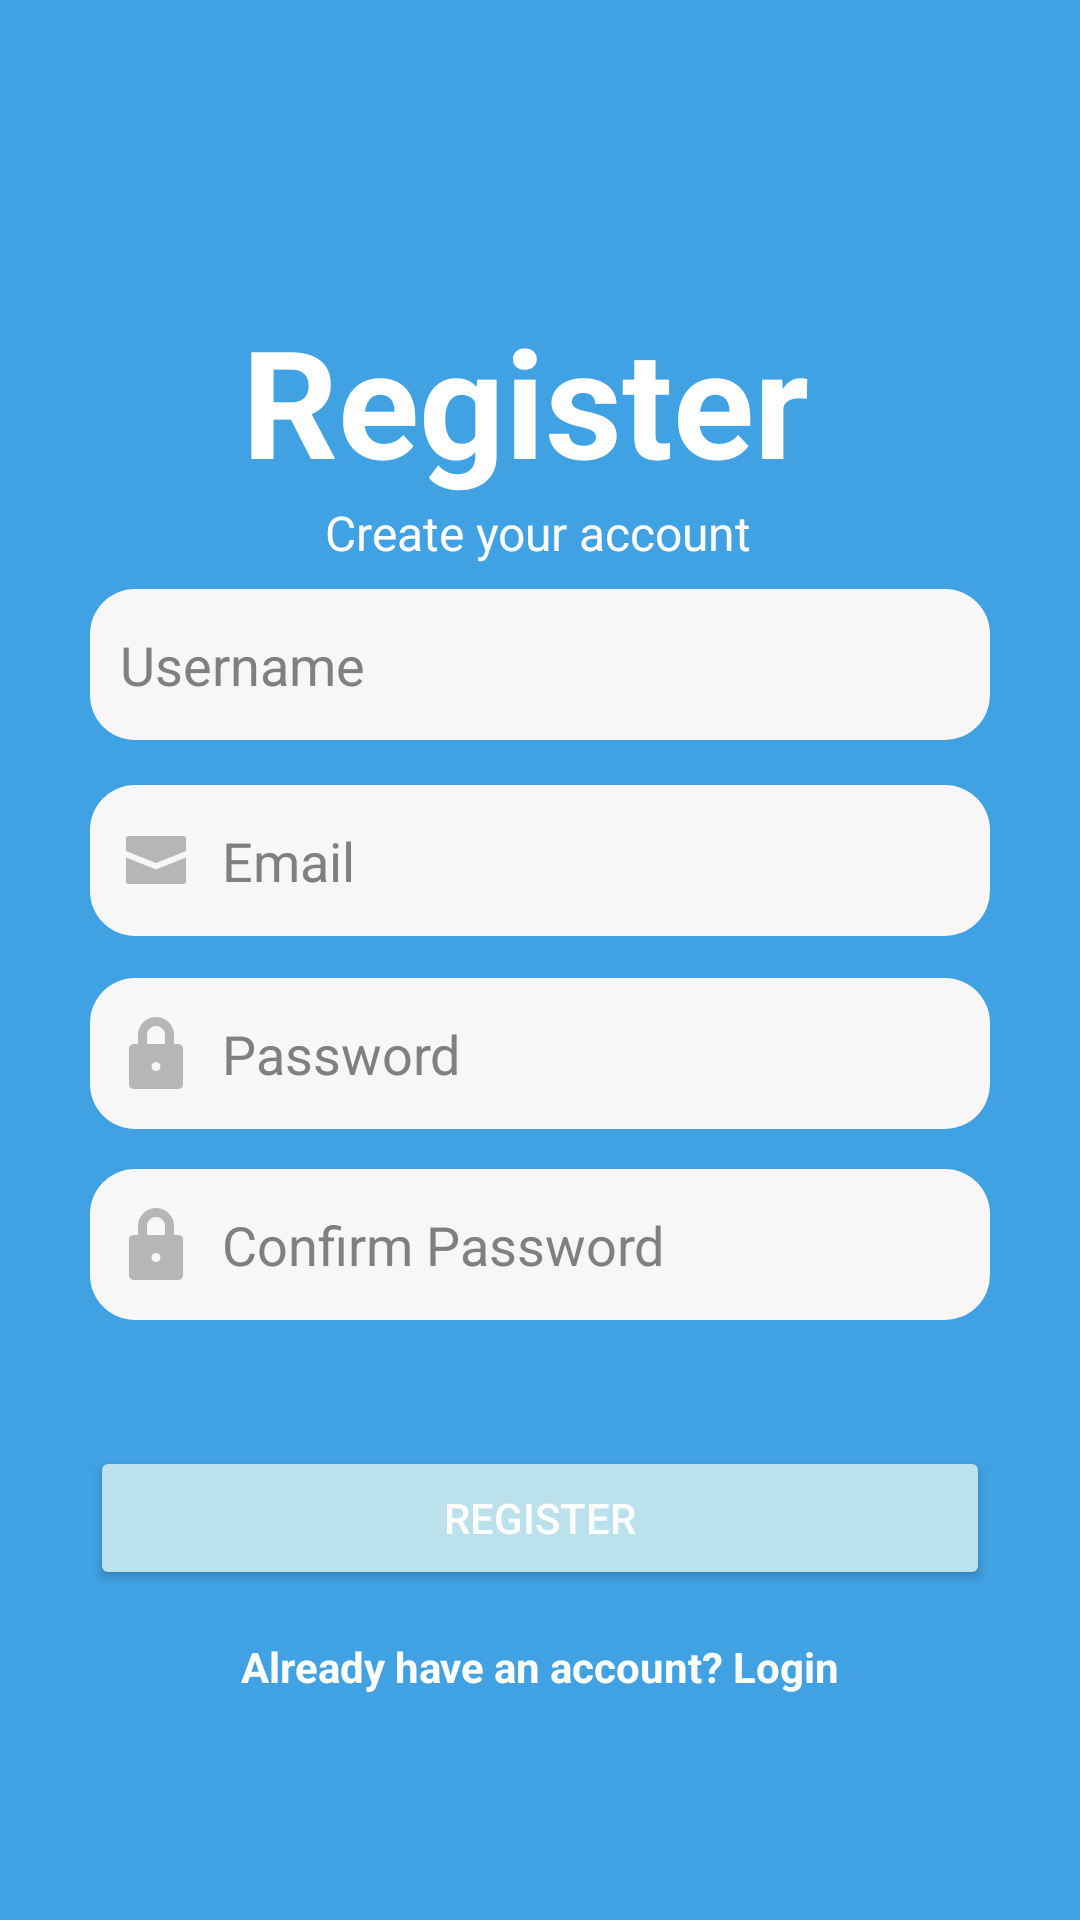

Reconstruct the res/layout file that produces this screen, plus the resources it refers to.
<!-- AndroidManifest.xml: application theme Theme.FuTourAppV2 -->
<!-- res/layout/activity_sign_up.xml -->
<?xml version="1.0" encoding="utf-8"?>
<androidx.constraintlayout.widget.ConstraintLayout xmlns:android="http://schemas.android.com/apk/res/android"
    xmlns:app="http://schemas.android.com/apk/res-auto"
    xmlns:tools="http://schemas.android.com/tools"
    android:layout_width="match_parent"
    android:layout_height="match_parent"
    android:background="#40A2E3"
    tools:context=".SignUpActivity">

    <androidx.appcompat.widget.Toolbar
        android:id="@+id/toolbar_register"
        android:layout_width="0dp"
        android:layout_height="wrap_content"
        android:background="@android:color/transparent"
        android:theme="@style/ThemeOverlay.AppCompat.ActionBar"
        app:layout_constraintTop_toTopOf="parent"
        app:layout_constraintStart_toStartOf="parent"
        app:layout_constraintEnd_toEndOf="parent">








    </androidx.appcompat.widget.Toolbar>

    <TextView
        android:id="@+id/register_title"
        android:layout_width="wrap_content"
        android:layout_height="wrap_content"
        android:layout_marginTop="44dp"
        android:text="Register"
        android:textColor="@android:color/white"
        android:textSize="50sp"
        android:textStyle="bold"
        app:layout_constraintEnd_toEndOf="parent"
        app:layout_constraintHorizontal_bias="0.472"
        app:layout_constraintStart_toStartOf="parent"
        app:layout_constraintTop_toBottomOf="@+id/toolbar_register" />

    <TextView
        android:id="@+id/register_subtitle"
        android:layout_width="wrap_content"
        android:layout_height="wrap_content"
        android:text="Create your account"
        android:textColor="@android:color/white"
        android:textSize="16sp"
        app:layout_constraintBottom_toTopOf="@+id/usernameInput"
        app:layout_constraintEnd_toEndOf="parent"
        app:layout_constraintHorizontal_bias="0.498"
        app:layout_constraintStart_toStartOf="parent"
        app:layout_constraintTop_toBottomOf="@+id/register_title"
        app:layout_constraintVertical_bias="0.0" />

    <EditText
        android:id="@+id/usernameInput"
        android:layout_width="0dp"
        android:layout_height="wrap_content"
        android:layout_marginStart="30dp"
        android:layout_marginEnd="30dp"
        android:drawableLeft="@drawable/user"
        android:drawablePadding="10dp"
        android:ems="10"
        android:hint="Username"
        android:inputType="text"
        android:paddingLeft="10dp"
        android:paddingTop="13dp"
        android:paddingRight="20dp"
        android:paddingBottom="13dp"
        android:textColor="@color/black"
        android:textColorHint="@color/grey"
        android:background="@drawable/input_background"
        app:layout_constraintBottom_toBottomOf="parent"
        app:layout_constraintEnd_toEndOf="parent"
        app:layout_constraintHorizontal_bias="0.0"
        app:layout_constraintStart_toStartOf="parent"
        app:layout_constraintTop_toTopOf="parent"
        app:layout_constraintVertical_bias="0.333" />

    <EditText
        android:id="@+id/emailInput"
        android:layout_width="0dp"
        android:layout_height="wrap_content"
        android:layout_marginStart="30dp"
        android:layout_marginEnd="30dp"
        android:background="@drawable/input_background"
        android:drawableLeft="@drawable/email"
        android:drawablePadding="10dp"
        android:ems="10"
        android:hint="Email"
        android:inputType="text"
        android:paddingLeft="10dp"
        android:paddingTop="13dp"
        android:paddingRight="20dp"
        android:paddingBottom="13dp"
        android:textColor="@color/black"
        android:textColorHint="@color/grey"
        app:layout_constraintBottom_toBottomOf="parent"
        app:layout_constraintEnd_toEndOf="parent"
        app:layout_constraintHorizontal_bias="0.0"
        app:layout_constraintStart_toStartOf="parent"
        app:layout_constraintTop_toBottomOf="@+id/usernameInput"
        app:layout_constraintVertical_bias="0.044" />

    <EditText
        android:id="@+id/passwordInput"
        android:layout_width="0dp"
        android:layout_height="wrap_content"
        android:layout_marginStart="30dp"
        android:layout_marginEnd="30dp"
        android:background="@drawable/input_background"
        android:drawableLeft="@drawable/lock"
        android:drawablePadding="10dp"
        android:ems="10"
        android:hint="Password"
        android:inputType="text"
        android:paddingLeft="10dp"
        android:paddingTop="13dp"
        android:paddingRight="20dp"
        android:paddingBottom="13dp"
        android:textColor="@color/black"
        android:textColorHint="@color/grey"
        app:layout_constraintBottom_toBottomOf="parent"
        app:layout_constraintEnd_toEndOf="parent"
        app:layout_constraintHorizontal_bias="0.0"
        app:layout_constraintStart_toStartOf="parent"
        app:layout_constraintTop_toBottomOf="@+id/emailInput"
        app:layout_constraintVertical_bias="0.05" />

    <EditText
        android:id="@+id/confirm_pass"
        android:layout_width="0dp"
        android:layout_height="wrap_content"
        android:layout_marginStart="30dp"
        android:layout_marginEnd="30dp"
        android:background="@drawable/input_background"
        android:drawableLeft="@drawable/lock"
        android:drawablePadding="10dp"
        android:ems="10"
        android:hint="Confirm Password"
        android:inputType="text"
        android:paddingLeft="10dp"
        android:paddingTop="13dp"
        android:paddingRight="20dp"
        android:paddingBottom="13dp"
        android:textColor="@color/white"
        android:textColorHint="@color/grey"
        app:layout_constraintBottom_toBottomOf="parent"
        app:layout_constraintEnd_toEndOf="parent"
        app:layout_constraintHorizontal_bias="0.0"
        app:layout_constraintStart_toStartOf="parent"
        app:layout_constraintTop_toBottomOf="@+id/passwordInput"
        app:layout_constraintVertical_bias="0.063" />



    <Button
        android:id="@+id/signupButton"
        android:layout_width="0dp"
        android:layout_height="wrap_content"
        android:layout_marginHorizontal="30dp"
        android:backgroundTint="#BBE2EC"
        android:text="Register"
        android:textColor="#FFFFFF"
        app:layout_constraintBottom_toBottomOf="parent"
        app:layout_constraintEnd_toEndOf="parent"
        app:layout_constraintStart_toStartOf="parent"
        app:layout_constraintTop_toBottomOf="@+id/confirm_pass"
        app:layout_constraintVertical_bias="0.276" />

    <TextView
        android:id="@+id/footer_login"
        android:layout_width="wrap_content"
        android:layout_height="wrap_content"
        android:text="Already have an account? Login"
        android:textColor="@android:color/white"
        android:textStyle="bold"
        android:layout_marginTop="16dp"
        app:layout_constraintTop_toBottomOf="@id/signupButton"
        app:layout_constraintStart_toStartOf="parent"
        app:layout_constraintEnd_toEndOf="parent" />


</androidx.constraintlayout.widget.ConstraintLayout>
<!-- resources referenced by this layout -->
<resources>
  <color name="black">#FF000000</color>
  <color name="grey">#808080</color>
  <color name="white">#FFFFFFFF</color>
  <!-- drawable baseline_arrow_circle_left_24 (drawable) -->
  <vector android:height="24dp" android:tint="#BBE2EC"
      android:viewportHeight="24" android:viewportWidth="24"
      android:width="24dp" xmlns:android="http://schemas.android.com/apk/res/android">
      <path android:fillColor="@android:color/white" android:pathData="M2,12c0,5.52 4.48,10 10,10s10,-4.48 10,-10c0,-5.52 -4.48,-10 -10,-10C6.48,2 2,6.48 2,12zM12,11l4,0v2l-4,0l0,3l-4,-4l4,-4L12,11z"/>
  </vector>
  <!-- drawable email (drawable) -->
  <vector android:height="24dp" android:viewportHeight="24"
      android:viewportWidth="24" android:width="24dp" xmlns:android="http://schemas.android.com/apk/res/android">
      <path android:fillColor="#B6B6B6" android:pathData="M22,5V9L12,13 2,9V5A1,1 0,0 1,3 4H21A1,1 0,0 1,22 5ZM2,11.154V19a1,1 0,0 0,1 1H21a1,1 0,0 0,1 -1V11.154l-10,4Z"/>
  </vector>
  <!-- drawable input_background (drawable) -->
  <?xml version="1.0" encoding="utf-8"?>
  <shape xmlns:android="http://schemas.android.com/apk/res/android">
      <solid android:color="#F8F6F6" />
      <corners android:radius="15dp" />
  </shape>
  <!-- drawable lock (drawable) -->
  <vector android:height="24dp" android:viewportHeight="64"
      android:viewportWidth="64" android:width="24dp" xmlns:android="http://schemas.android.com/apk/res/android">
      <path android:fillColor="#B6B6B6" android:pathData="M52,24h-4v-8c0,-8.836 -7.164,-16 -16,-16S16,7.164 16,16v8h-4c-2.211,0 -4,1.789 -4,4v32c0,2.211 1.789,4 4,4h40c2.211,0 4,-1.789 4,-4V28C56,25.789 54.211,24 52,24zM32,48c-2.211,0 -4,-1.789 -4,-4s1.789,-4 4,-4s4,1.789 4,4S34.211,48 32,48zM40,24H24v-8c0,-4.418 3.582,-8 8,-8s8,3.582 8,8V24z"/>
  </vector>
  <style name="Theme.FuTourAppV2" parent="Theme.MaterialComponents.DayNight.NoActionBar">
          
          <item name="colorPrimary">@color/blue</item>
          <item name="colorPrimaryVariant">@color/purple_700</item>
          <item name="colorOnPrimary">@color/white</item>
          
          <item name="colorSecondary">@color/teal_200</item>
          <item name="colorSecondaryVariant">@color/teal_700</item>
          <item name="colorOnSecondary">@color/black</item>
          
          <item name="android:statusBarColor">@color/blue_back</item>
          
      </style>
  <color name="blue">#40A2E3</color>
  <color name="purple_700">#FF3700B3</color>
  <color name="teal_200">#FF03DAC5</color>
  <color name="teal_700">#FF018786</color>
  <color name="blue_back">#40A2E3</color>
</resources>
